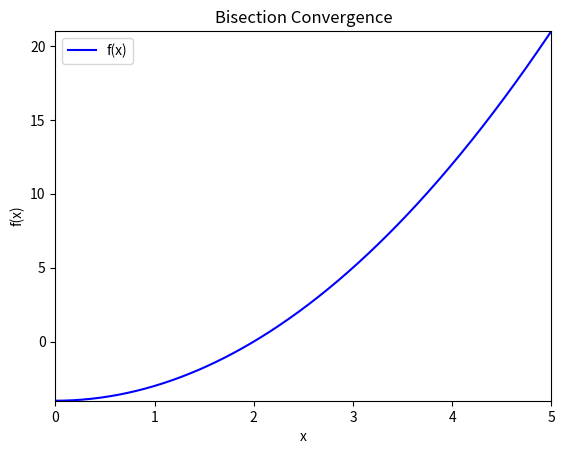

Reproduce this figure in Python.
# generate mid points list using bisection
# plot the function graph using given function
# plot red dot on each frame based on x, y of mid points[frame]

import matplotlib.pyplot as plt
import matplotlib.animation as animation

def f(x):
    return x**2 - 4

epsilon=1e-10

def bisection_all(left, right):
    midpoints = []
    while True:
        mid = (left + right) / 2
        midpoints.append(mid)
        if abs(f(mid)) < epsilon:
            return mid, midpoints  # root + all mids
        if f(mid) * f(left) < 0:
            right = mid
        else:
            left = mid

root, mids = bisection_all(1, 4)
print(root)

x_vals = [i*0.01 for i in range(0, 501)]  # 0 <= x <= 5 in steps of 0.01
y_vals = [f(x) for x in x_vals]

fig, ax = plt.subplots()
ax.set_xlim(0, 5)
ax.set_ylim(min(y_vals), max(y_vals))
ax.set_xlabel("x")
ax.set_ylabel("f(x)")
ax.set_title("Bisection Convergence")

ax.plot(x_vals, y_vals, color="blue", label="f(x)")

midpoint_dot, = ax.plot([], [], "ro", markersize=8) # Empty x and y lists, r = "red", o = "circle"

iteration_label = ax.text(0.05, 0.9, "")

def init():
    midpoint_dot.set_data([], [])
    iteration_label.set_text("")

def update(frame):
    x_mid = mids[frame]
    y_mid = f(x_mid)
    midpoint_dot.set_data([x_mid], [y_mid])
    iteration_label.set_text(f"Iteration {frame+1}: x = {x_mid}")

ani = animation.FuncAnimation(
    fig,       # figure object
    update,    # function to call at each frame
    frames=len(mids),  # number of frames
    init_func=init,    # function to draw on first frame
    interval=800       # milliseconds between frames
)

plt.legend()
plt.show()
